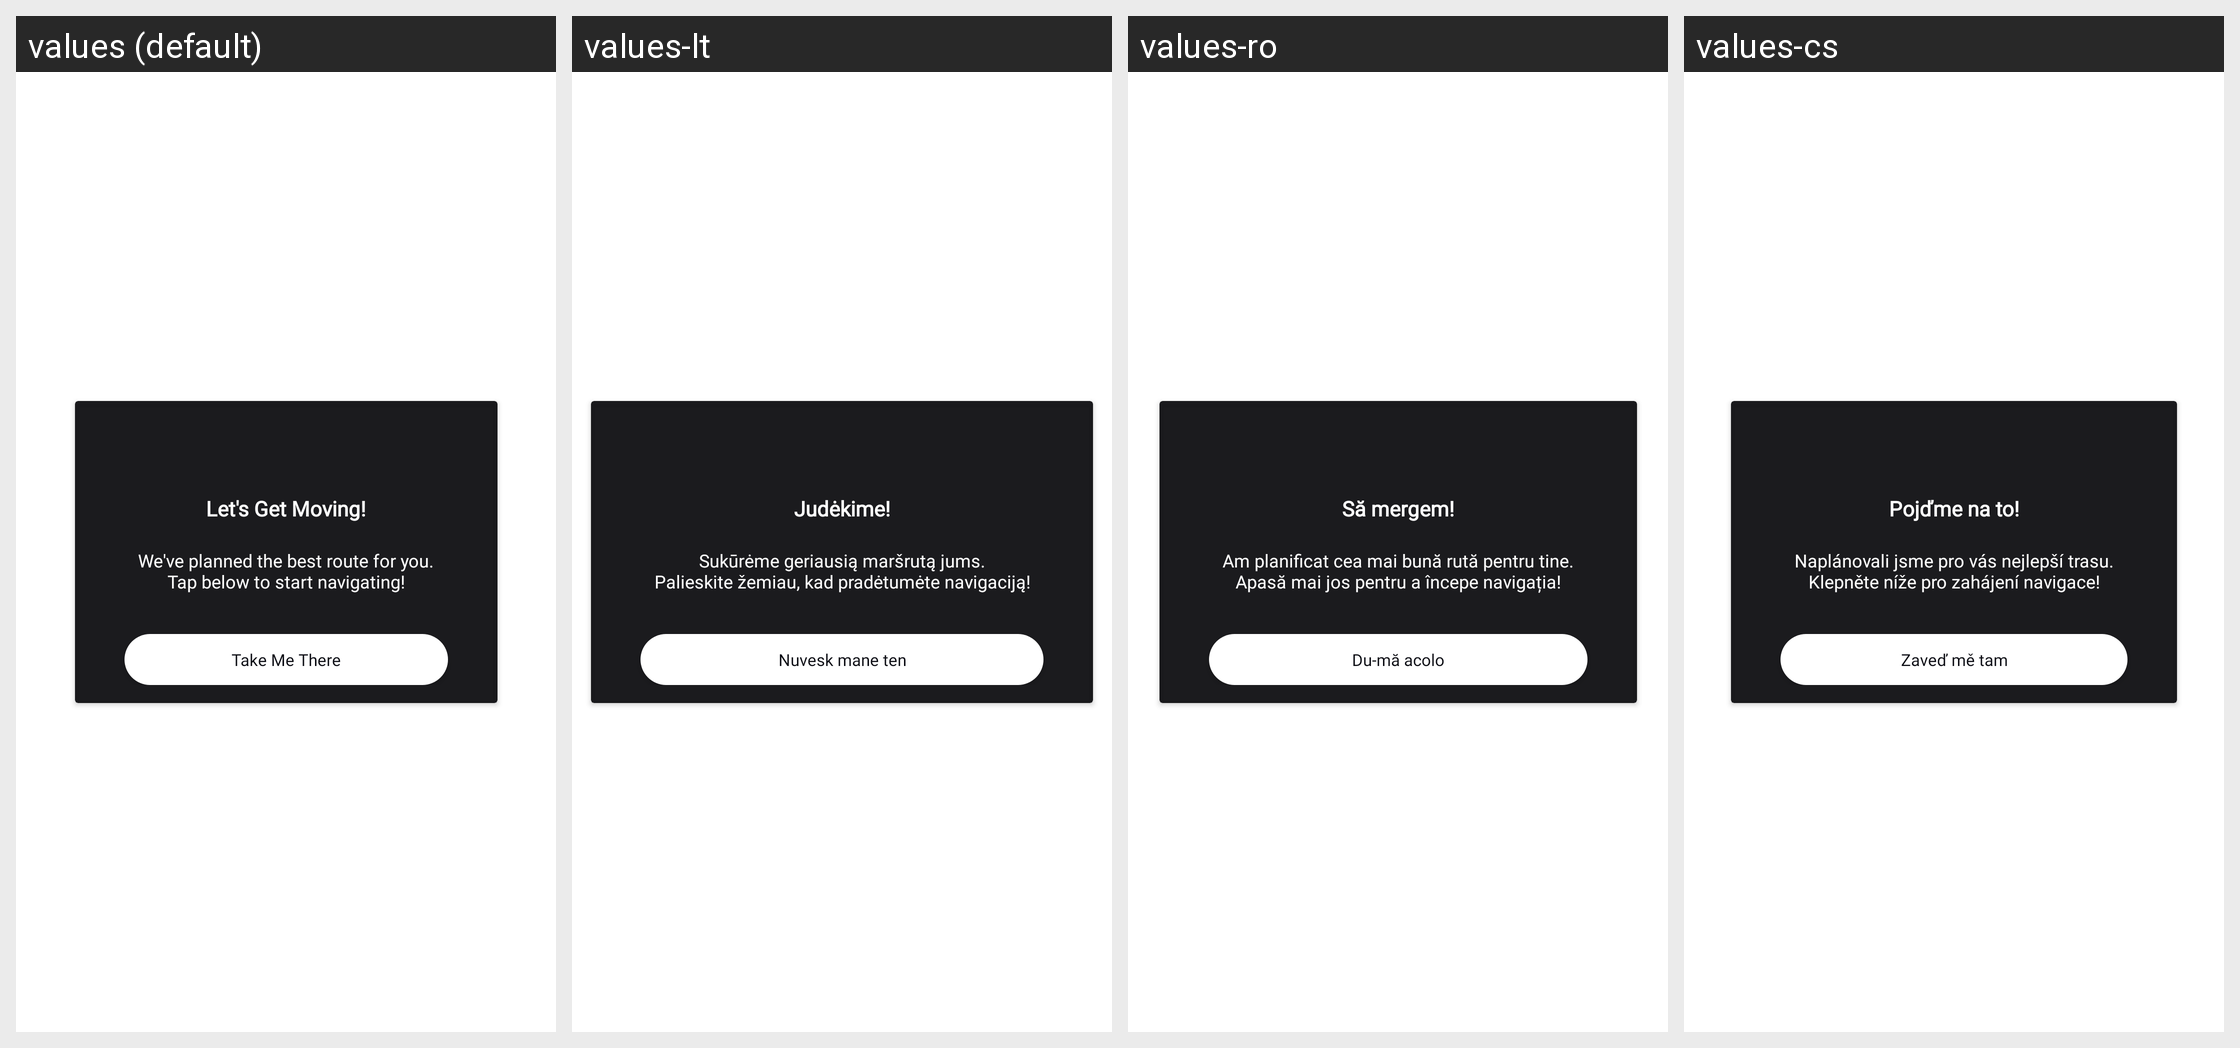

This grid shows one Android layout under several languages. Give, for every string resource on the screen, its name, the default text and each shown locale's text.
Android screen res/layout/takeme_start_location_lyout.xml rendered under 4 locales, left to right: values (default), values-lt, values-ro, values-cs. Device: Nexus 5 (rendered at 1080×1920; each locale shown at half size, 540×960, under a caption strip naming it); theme AppTheme.
Other locales in the repository, not shown: values-bg, values-de, values-es, values-fr, values-hr, values-hu, values-it, values-pl, values-ru, values-sk, values-sl, values-uk.
Strings drawn on this screen, with the default value and each locale's value (text and hints the layout hard-codes, and strings that could not be matched under every locale, appear in the picture but are not listed):

lets_get_moving
  values: Let's Get Moving!
  values-lt: Judėkime!
  values-ro: Să mergem!
  values-cs: Pojďme na to!

we_ve_planned_the_best_route_for_you_ntap_below_to_start_navigating
  values: We've planned the best route for you.
      Tap below to start navigating!
  values-lt: Sukūrėme geriausią maršrutą jums.
      Palieskite žemiau, kad pradėtumėte navigaciją!
  values-ro: Am planificat cea mai bună rută pentru tine.
      Apasă mai jos pentru a începe navigația!
  values-cs: Naplánovali jsme pro vás nejlepší trasu.
      Klepněte níže pro zahájení navigace!

take_me_there
  values: Take Me There
  values-lt: Nuvesk mane ten
  values-ro: Du-mă acolo
  values-cs: Zaveď mě tam
